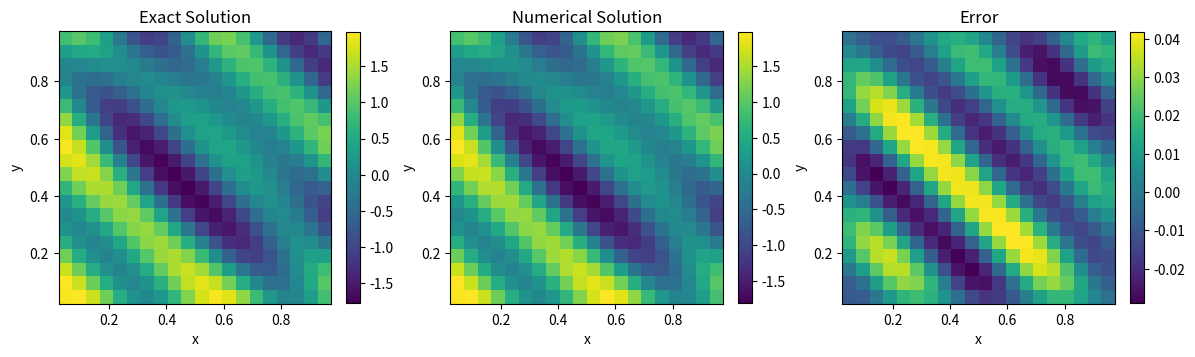
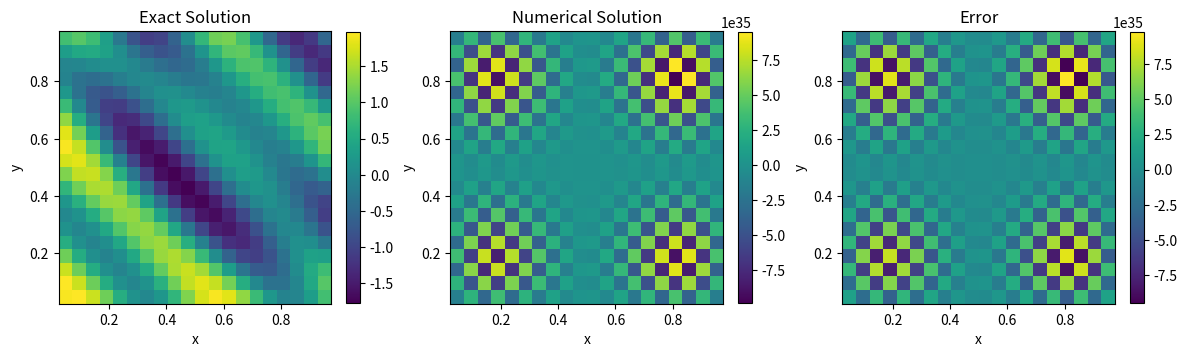
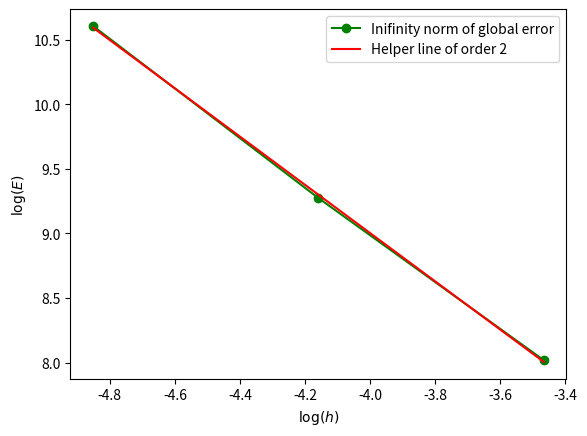

Reproduce these figures in Python, in order.
import numpy as np 
from scipy.sparse import spdiags, kron, eye,csc_matrix
from scipy.sparse.linalg import inv, spsolve
import matplotlib.pyplot as plt

def exactfunc(x,y):
    return np.sin(4*np.pi*(x+y))+np.cos(4*np.pi*x*y)

def f_func(x,y): 
    term1 = 2*np.sin(4*np.pi*(x+y))
    term2 = (x**2+y**2)*np.cos(4*np.pi*x*y)
    return -(4*np.pi)**2*(term1+term2)

def f_nab2(x,y):
    return 256 * np.pi**2 * (4 * np.pi**2 * np.sin(4 * np.pi * (x + y)) +
                             (-1/4 + (x**2 + y**2)**2 * np.pi**2) * np.cos(4 * np.pi * x * y) +
                             2 * np.sin(4 * np.pi * x * y) * np.pi * x * y)

def is_less_than(t1, t2, place):

    if place == "edge_l_r":
        return t1[0] == t2[0] and t1[1] < t2[1]
    if place == "edge_b_u":
        return t1[0] < t2[0] and t1[1] == t2[1]

def poisson_A5(m):
    e = np.ones(m)
    S = spdiags([e,-2*e,e], [-1, 0, 1], m, m, format="csc")
    I = eye(m, format="csc")
    A = kron(I, S) + kron(S, I)
    A=(m+1)**2*A
    return A

def poisson_A9(m):
    e = np.ones(m)
    S = spdiags([-e, -10*e, -e], [-1, 0, 1], m, m)#, format="csc")
    I = spdiags([-1/2*e, e, -1/2*e], [-1, 0, 1], m, m)#, format="csc")
    A = 1/6 * (m+1)**2 * (kron(I, S) + kron(S, I))
    return A

def poisson_b5(m):

    h = 1/(m+1)
    
    x = np.linspace(0,1,m+2)
    y = np.linspace(0,1,m+2)
    b = np.zeros(m*m)

    for j in range(1,m+1): # y 
        for i in range(1,m+1): # x 

            k = i+m*(j-1)

            point = (i,j)    

            # The corners
            if (1,1) == point: # left bottom corner
                b[k-1] = -exactfunc(x[i-1],y[j])/(h**2) - exactfunc(x[i],y[j-1])/(h**2)  
            elif point == (m,1): # right bottem corner
                b[k-1] = -exactfunc(x[i+1],y[j])/(h**2) - exactfunc(x[i],y[j-1])/(h**2)  
            elif (1,m) == point: # left upper corner
                b[k-1] = -exactfunc(x[i-1],y[j])/(h**2) - exactfunc(x[i],y[j+1])/(h**2)
            elif point == (m,m): # right upper corner
                b[k-1] = -exactfunc(x[i+1],y[j])/(h**2) - exactfunc(x[i],y[j+1])/(h**2) 
            elif is_less_than((1,1),point,"edge_b_u") & is_less_than(point,(m,1),"edge_b_u"): # bottem row
                b[k-1] = -exactfunc(x[i],y[j-1])/(h**2)
            elif is_less_than((1,m),point,"edge_b_u") & is_less_than(point,(m,m),"edge_b_u"): # upper row
                b[k-1] = -exactfunc(x[i],y[j+1])/(h**2) 
            elif is_less_than((1,1),point,"edge_l_r") & is_less_than(point,(1,m),"edge_l_r"):
                b[k-1] = -exactfunc(x[i-1],y[j])/(h**2) # left side 
            elif is_less_than((m,1),point,"edge_l_r") & is_less_than(point,(m,m),"edge_l_r"):
                b[k-1] = -exactfunc(x[i+1],y[j])/(h**2) # right side 

            b[k-1] += f_func(x[i],y[j]) # tilføjelse af f i b vektoren

    return b

def poisson_b9(m,correction):

    h = 1/(m+1)
    
    x = np.linspace(0,1,m+2)
    y = np.linspace(0,1,m+2)
    b = np.zeros(m*m)

    for j in range(1,m+1): # y 
        for i in range(1,m+1): # x 

            k = i+m*(j-1)

            point = (i,j)    

            # The corners
            if (1,1) == point: # left bottom corner    
                b[k-1] = -4*exactfunc(x[i-1],y[j])/(6*h**2) - 4*exactfunc(x[i],y[j-1])/(6*h**2) -exactfunc(x[i-1],y[j-1])/(6*h**2) -exactfunc(x[i+1],y[j-1])/(6*h**2) -exactfunc(x[i-1],y[j+1])/(6*h**2)
            elif point == (m,1): # right bottom corner
                b[k-1] = -4*exactfunc(x[i+1],y[j])/(6*h**2) - 4*exactfunc(x[i],y[j-1])/(6*h**2) -exactfunc(x[i+1],y[j-1])/(6*h**2) -exactfunc(x[i+1],y[j+1])/(6*h**2) -exactfunc(x[i-1],y[j-1])/(6*h**2)  
            elif (1,m) == point: # left upper corner
                b[k-1] = -4*exactfunc(x[i-1],y[j])/(6*h**2) - 4*exactfunc(x[i],y[j+1])/(6*h**2)-exactfunc(x[i-1],y[j-1])/(6*h**2) -exactfunc(x[i+1],y[j+1])/(6*h**2)-exactfunc(x[i-1],y[j+1])/(6*h**2)
            elif point == (m,m): # right upper corner
                b[k-1] = -4*exactfunc(x[i+1],y[j])/(6*h**2) - 4*exactfunc(x[i],y[j+1])/(6*h**2)-exactfunc(x[i-1],y[j+1])/(6*h**2) -exactfunc(x[i+1],y[j-1])/(6*h**2)-exactfunc(x[i+1],y[j+1])/(6*h**2)

            elif is_less_than((1,1),point,"edge_b_u") & is_less_than(point,(m,1),"edge_b_u"): # bottom row
                b[k-1] = -4*exactfunc(x[i],y[j-1])/(6*h**2) -exactfunc(x[i-1],y[j-1])/(6*h**2) -exactfunc(x[i+1],y[j-1])/(6*h**2)   
            elif is_less_than((1,m),point,"edge_b_u") & is_less_than(point,(m,m),"edge_b_u"): # upper row
                b[k-1] = -4*exactfunc(x[i],y[j+1])/(6*h**2) -exactfunc(x[i-1],y[j+1])/(6*h**2) -exactfunc(x[i+1],y[j+1])/(6*h**2) 
            elif is_less_than((1,1),point,"edge_l_r") & is_less_than(point,(1,m),"edge_l_r"): # left side
                b[k-1] = -4*exactfunc(x[i-1],y[j])/(6*h**2) -exactfunc(x[i-1],y[j-1])/(6*h**2) -exactfunc(x[i-1],y[j+1])/(6*h**2)
            elif is_less_than((m,1),point,"edge_l_r") & is_less_than(point,(m,m),"edge_l_r"): # right side
                b[k-1] = -4*exactfunc(x[i+1],y[j])/(6*h**2) -exactfunc(x[i+1],y[j-1])/(6*h**2) -exactfunc(x[i+1],y[j+1])/(6*h**2)
            
            if correction:
                b[k-1] += f(x[i],y[j]) + h**2/12*f_nab2(x[i],y[j]) # tilføjelse af f i b vektoren
            else:
                b[k-1] += f(x[i],y[j]) # tilføjelse af f i b vektoren
 
    return b 

def Amult(U,m):

    result = np.zeros(m*m)
    h = 1/(m+1)

    for i in range(1,m+1):
        for j in range(1,m+1):

            point = (i,j)
            k = i+m*(j-1) 
            k_c = k-1 # Current k in vector U
       
            # The corners
            if (1,1) == point: # left bottom corner
                result[k-1] =  -4*U[k_c] + U[k_c+1] + U[k_c+m] 
            elif point == (m,1): # right bottem corner
                result[k-1] = -4*U[k_c] + U[k_c-1] + U[k_c+m]
            elif (1,m) == point: # left upper corner
                result[k-1] = -4*U[k_c] + U[k_c+1] + U[k_c-m]
            elif point == (m,m): # right upper corner
                result[k-1] = -4*U[k_c] + U[k_c-1] + U[k_c-m]
            elif is_less_than((1,1),point,"edge_b_u") & is_less_than(point,(m,1),"edge_b_u"): # bottem row
                result[k-1] = -4*U[k_c] + U[k_c-1] + U[k_c+1] + U[k_c+m] 
            elif is_less_than((1,m),point,"edge_b_u") & is_less_than(point,(m,m),"edge_b_u"): # upper row
                result[k-1] = -4*U[k_c] + U[k_c-1] + U[k_c+1] + U[k_c-m] 
            elif is_less_than((1,1),point,"edge_l_r") & is_less_than(point,(1,m),"edge_l_r"):  # left side 
                result[k-1] = -4*U[k_c] + U[k_c+m] + U[k_c+1] + U[k_c-m] 
            elif is_less_than((m,1),point,"edge_l_r") & is_less_than(point,(m,m),"edge_l_r"): # right side 
                result[k-1] = -4*U[k_c] + U[k_c+m] + U[k_c-1] + U[k_c-m] 
            else:
                result[k-1] = -4*U[k_c] + U[k_c+m] + U[k_c-1] + U[k_c-m] + U[k_c+1] # Rest follows the equation

    # -A**h * U
    return -result/(h**2)

def matrix_figure(A):
    import matplotlib.pyplot as plt
    fig = plt.figure()
    plt.title("Matrix structure")
    img = plt.imshow(A)
    fig.colorbar(img)
    plt.xlabel("k: node index")
    plt.ylabel("k: node index")
    plt.show()

def plot_multigrid(n, idx_from_zero=True):

    # Define marker size
    marker_size_dot = 5
    marker_size_cross = 7

    # Define x and y ranges
    x = np.linspace(0, 1, n+2)  # Add 2 for boundary points
    y = np.linspace(0, 1, n+2)

    # Create meshgrid
    X, Y = np.meshgrid(x, y)

    # Plotting the grid
    plt.figure(figsize=(6,6))

    # Plotting interior points
    for i in range(1, len(x) - 1):
        for j in range(1, len(y) - 1):
            if (i * (n+2) + j) % 2 == 0:  # Even interior points
                plt.plot(X[i, j], Y[i, j], 'bo', markersize=marker_size_dot)  # Plot as dot
            else:  # Odd interior points
                plt.plot(X[i, j], Y[i, j], 'bx', markersize=marker_size_cross)  # Plot as cross

    # Plotting boundary points
    plt.plot(X[:, 0], Y[:, 0], 'ro', markersize=marker_size_dot)  # left boundary
    plt.plot(X[:, -1], Y[:, -1], 'ro', markersize=marker_size_dot)  # right boundary
    plt.plot(X[0, :], Y[0, :], 'ro', markersize=marker_size_dot)  # bottom boundary
    plt.plot(X[-1, :], Y[-1, :], 'ro', markersize=marker_size_dot)  # top boundary

    # Adding labels for interior points
    if idx_from_zero:
        label1 = 0
        label2 = 0
    else:
        label1 = 1
        label2 = 1
        
    for i in range(1, len(x) - 1):
        for j in range(1, len(y) - 1):
            plt.text(X[i, j] + 0.03, Y[i, j] - 0.02, str(label1), fontsize=10)
            label1 += 1
            if (i * (n+2) + j) % 2 != 0:  # If it's a cross point
                plt.text(X[i, j] + 0.02, Y[i, j] - 0.05, f"({str(label2)})", fontsize=10)
                label2 += 1
            
            

    plt.title('Uniform Grid with Boundary Points and Labels')
    plt.xlabel('x')
    plt.ylabel('y')
    plt.grid(True)
    plt.gca().set_aspect('equal', adjustable='box')  # Equal aspect ratio
    plt.show()

def plot_u_vec(u):
    m = int(np.sqrt(len(u)))
    u = u.reshape(m, m)
    x = np.linspace(0,1,m+2)
    y = np.linspace(0,1,m+2)
    
    X,Y = np.meshgrid(x[1:-1],y[1:-1])
    
    u_exact = exactfunc(X,Y)
    
    err = u_exact-u
    
    fig, ax = plt.subplots(1, 3, figsize=(14, 4))
    
    cbar_fraction = 0.045
    
    ax0 = ax[0].pcolormesh(X, Y, u_exact)
    ax[0].set_title("Exact Solution")
    ax[0].set_aspect('equal', 'box')
    ax[0].set_xlabel("x")
    ax[0].set_ylabel("y")
    fig.colorbar(ax0, ax=ax[0], fraction=cbar_fraction)
    
    ax1 = ax[1].pcolormesh(X, Y, u)
    ax[1].set_title("Numerical Solution")
    ax[1].set_aspect('equal', 'box')
    ax[1].set_xlabel("x")
    ax[1].set_ylabel("y")
    fig.colorbar(ax1, ax=ax[1], fraction=cbar_fraction)
    
    ax2 = ax[2].pcolormesh(X, Y, err)
    ax[2].set_title("Error")
    ax[2].set_aspect('equal', 'box')
    ax[2].set_xlabel("x")
    ax[2].set_ylabel("y")
    fig.colorbar(ax2, ax=ax[2], fraction=cbar_fraction)
    
    fig.subplots_adjust(wspace=0.3)

def eigenvalues_5point_relax(h,p,q,omega):

    # Eigenvalue for G (Iteration matrix) eq. (3.15)
    lambda_pq = 2/(h**2)*( (np.cos(p*np.pi*h)-1) + (np.cos(q*np.pi*h)-1) ) 

    # The derived eigenvalue for the G_omega 
    gamma_pq = (1-omega)+omega*(1+h**2/4*lambda_pq) # eq. (4.90)
    
    return gamma_pq


def generate_P(m):

    x_range = np.arange(1, m+1)
    y_range = np.arange(1, m+1)

    # Create a meshgrid of coordinates
    X, Y = np.meshgrid(x_range, y_range)

    # Flatten the meshgrid and create an array of tuples
    array_points = np.column_stack((X.ravel(), Y.ravel()))
    points = [tuple(row) for row in array_points]

    m_f = int(m*m)
    m_c = int((m_f-1)/2)

    P = np.zeros([m_f,m_c+1])

    for idx,row in enumerate(P):
        
        # The current point
        point = points[idx]

        # Changing to 1-indexing
        idx += 1

        if idx%2 == 0: # Even number (coarse grid values)

            row[int(idx/2)] = 1  # Passes on the value we know already

        else: # Odd number (fine grid values)      
            if (1,1) == point: # left bottom corner
                # Up 
                row[int((idx+m)/2)] = 1/2
                # Right 
                row[int((idx+1)/2)] = 1/2

            elif point == (m,1): # right bottem corner
                # Up 
                row[int((idx+m)/2)] = 1/2
                #left 
                row[int((idx-1)/2)] = 1/2

            elif (1,m) == point: # left upper corner
                # Down
                row[int((idx-m)/2)] = 1/2
                # Right 
                row[int((idx+1)/2)] = 1/2

            elif point == (m,m): # right upper corner
                # Down
                row[int((idx-m)/2)] = 1/2
                #left 
                row[int((idx-1)/2)] = 1/2
                    
            elif is_less_than((1,1),point,"edge_b_u") & is_less_than(point,(m,1),"edge_b_u"): # bottem row
                # Up 
                row[int((idx+m)/2)] = 1/3
                # Right 
                row[int((idx+1)/2)] = 1/3
                #left 
                row[int((idx-1)/2)] = 1/3

            elif is_less_than((1,m),point,"edge_b_u") & is_less_than(point,(m,m),"edge_b_u"): # upper row
                # Down
                row[int((idx-m)/2)] = 1/3
                # Right 
                row[int((idx+1)/2)] = 1/3
                #left 
                row[int((idx-1)/2)] = 1/3

            elif is_less_than((1,1),point,"edge_l_r") & is_less_than(point,(1,m),"edge_l_r"):  # left side 
                # Up 
                row[int((idx+m)/2)] = 1/3
                # Down
                row[int((idx-m)/2)] = 1/3
                # Right 
                row[int((idx+1)/2)] = 1/3

            elif is_less_than((m,1),point,"edge_l_r") & is_less_than(point,(m,m),"edge_l_r"): # right side 
                # Up 
                row[int((idx+m)/2)] = 1/3
                # Down
                row[int((idx-m)/2)] = 1/3
                #left 
                row[int((idx-1)/2)] = 1/3

            else: # Mid points, we use all of the points in the stencil
                # Up 
                row[int((idx+m)/2)] = 1/4
                # Down
                row[int((idx-m)/2)] = 1/4
                # Right 
                row[int((idx+1)/2)] = 1/4
                #left 
                row[int((idx-1)/2)] = 1/4

    # Deleting first column due to 1-indexing
    P = P[:,1:]

    return csc_matrix(P)

def generate_R(m):

    x_range = np.arange(1, m+1)
    y_range = np.arange(1, m+1)

    # Create a meshgrid of coordinates
    X, Y = np.meshgrid(x_range, y_range)

    # Flatten the meshgrid and create an array of tuples
    array_points = np.column_stack((X.ravel(), Y.ravel()))
    points = [tuple(row) for row in array_points]

    m_f = int(m*m)
    m_c = int((m_f-1)/2)

    R = np.zeros([m_c,m_f+1])

    for idx,row in enumerate(R):

        # The current point
        point = points[idx*2+1]

        # Changing to 1-indexing
        idx += 1
                
        if is_less_than((1,1),point,"edge_b_u") & is_less_than(point,(m,1),"edge_b_u"): # bottem row
            # Up 
            row[int(idx*2+m)] = 1/6
            # Right 
            row[int(idx*2+1)] = 1/6
            #left 
            row[int(idx*2-1)] = 1/6
            # Mid point
            row[int(idx*2)] = 1/2  

        elif is_less_than((1,m),point,"edge_b_u") & is_less_than(point,(m,m),"edge_b_u"): # upper row
            # Down
            row[int(idx*2-m)] = 1/6
            # Right 
            row[int(idx*2+1)] = 1/6
            #left 
            row[int(idx*2-1)] = 1/6
            # Mid point
            row[int(idx*2)] = 1/2  

        elif is_less_than((1,1),point,"edge_l_r") & is_less_than(point,(1,m),"edge_l_r"):  # left side 
            # Up 
            row[int(idx*2+m)] = 1/6
            # Down
            row[int(idx*2-m)] = 1/6
            # Right 
            row[int(idx*2+1)] = 1/6
            # Mid point
            row[int(idx*2)] = 1/2 

        elif is_less_than((m,1),point,"edge_l_r") & is_less_than(point,(m,m),"edge_l_r"): # right side 
            # Up 
            row[int(idx*2+m)] = 1/6
            # Down
            row[int(idx*2-m)] = 1/6
            #left 
            row[int(idx*2-1)] = 1/6
            # Mid point
            row[int(idx*2)] = 1/2 

        else: # Mid points, we use all of the points in the stencil
            # Up 
            row[int(idx*2+m)] = 1/8
            # Down
            row[int(idx*2-m)] = 1/8
            # Right 
            row[int(idx*2+1)] = 1/8
            #left 
            row[int(idx*2-1)] = 1/8
            # Mid point
            row[int(idx*2)] = 1/2 

    # Deleting first column due to 1-indexing
    R = R[:,1:]

    return csc_matrix(R)

def interpolate(P,ec):    

    e = P@ec
                
    return e

def coarsen(R,res):

    # residual of coarse 
    r_coarse = R@res

    return r_coarse

def smooth(U,omega,m,F):

    # Step size
    h = 1/(m+1)

    # Dervied from eq. (4.88)
    Unew = U+(omega*h**2/4)*Amult(U, m) + omega*F

    return Unew

def VCM(A,R,P,u,f,l,m):

    omega = 2/3

    if l == 1:
        u = spsolve(A,f)
    else: 
        u = smooth(u,omega,m,f)
        r_f = f+Amult(u,m)
        r_c = coarsen(R,r_f)
        m_c = int((u.size-1)/2)
        e_c = np.zeros(m_c)
        e_c = VCM(R@A@P,R,P,e_c,r_c,l-1,int(np.sqrt(m_c)))
        e_f = interpolate(P,e_c)
        u = u + e_f
        u = smooth(u,omega,m,f)
        
    return u

#%%

k = 3
m = 2**k - 1 # m*m is the grid
l = 2
A = poisson_A5(m)
f = poisson_b5(m)

P = generate_P(m) 
R = generate_R(m)

u = np.zeros(m*m)

u_solution = VCM(A,R,P,u,f,l,m)



# [redacted]

m = 20
A = poisson_A5(m)
f = poisson_b5(m)
u_direct = spsolve(A,f)

plot_u_vec(u_direct)


omega = 2/3
u_iter = np.zeros(m*m)
for _ in range(100):
    u_iter = smooth(u_iter,omega,m,f)
plot_u_vec(u_iter)

#plot_multigrid(7, idx_from_zero=False)

I = np.eye(m*m)
h = 1/(m+1)
A = A.toarray()
G = I + omega*h**2*A/4
condition_number = np.linalg.cond(G)
print("cond of G", condition_number)

# Allans code
M = np.diag(np.diag(A))
N=M-A
invM = np.linalg.inv(M)
Gnew = invM @ N
b = invM @ f

condition_number = np.linalg.cond(Gnew)
print("cond of Gnew", condition_number)

#%% Convergence test
from numpy.linalg import norm

N = 8
H = np.zeros(N-5)
E_inf = np.zeros(N-5)

for k in range(5,N):
    print(k)
    
    m = 2**k-1
    
    H[k-5] = 1/(m+1)
    
    x = np.linspace(0,1,m+2)
    y = np.linspace(0,1,m+2)

    l = 2
    A = poisson_A5(m)
    f = poisson_b5(m)
    u = np.zeros(m*m)

    P = generate_P(m) 
    R = generate_R(m)

    u_solution = VCM(A,R,P,u,f,l,m)
    u_solution = u_solution.reshape(m, m)

    X,Y = np.meshgrid(x[1:-1],y[1:-1])

    u_exact = exactfunc(X,Y)
    e_i = abs(u_solution-u_exact)
    E_inf[k-5] = np.max(e_i)
    
a,b = np.polyfit(np.log(H), np.log(E_inf), 1)
print(a)
plt.figure()
plt.plot(np.log(H),np.log(E_inf),"o-",color="green",label="Inifinity norm of global error")
plt.plot(np.log(H),b+a*np.log(H),color="red",label="Helper line of order 2")
plt.xlabel(r"$\log(h)$")
plt.ylabel(r"$\log(E)$")
plt.legend()
plt.show()
